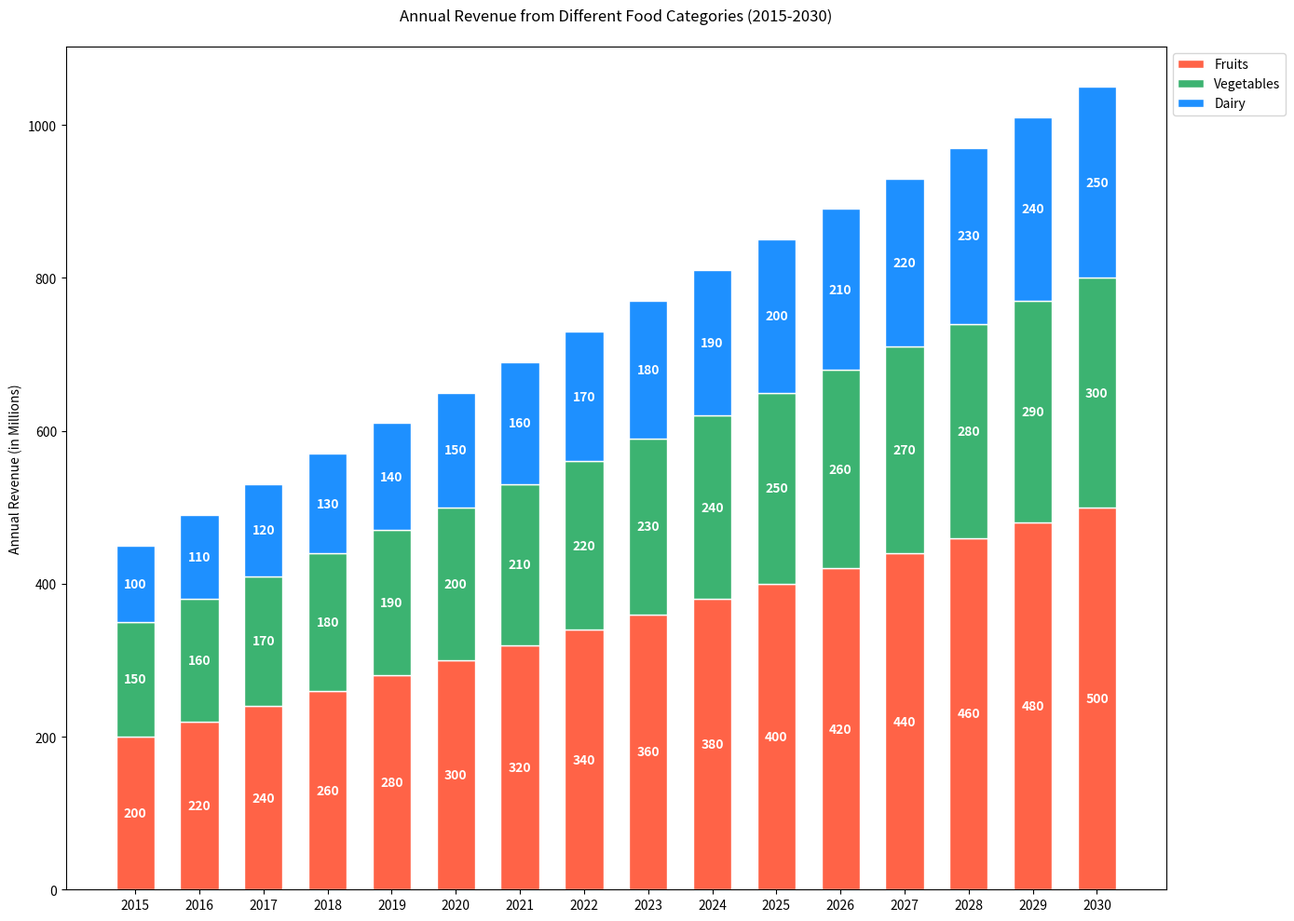

Python code for this plot:

import matplotlib.pyplot as plt

# Data
years = ['2015', '2016', '2017', '2018', '2019', '2020', '2021', '2022', '2023', '2024', '2025', '2026', '2027', '2028', '2029', '2030']
fruits = [200, 220, 240, 260, 280, 300, 320, 340, 360, 380, 400, 420, 440, 460, 480, 500]
vegetables = [150, 160, 170, 180, 190, 200, 210, 220, 230, 240, 250, 260, 270, 280, 290, 300]
dairy = [100, 110, 120, 130, 140, 150, 160, 170, 180, 190, 200, 210, 220, 230, 240, 250]

# Plot
fig, ax = plt.subplots(figsize=(14, 10))

ax.bar(years, fruits, color='#FF6347', edgecolor='white', width=0.6, label='Fruits')
ax.bar(years, vegetables, bottom=fruits, color='#3CB371', edgecolor='white', width=0.6, label='Vegetables')
ax.bar(years, dairy, bottom=[i + j for i, j in zip(fruits, vegetables)], color='#1E90FF', edgecolor='white', width=0.6, label='Dairy')

# Labels and Title
ax.set_ylabel('Annual Revenue (in Millions)')
ax.set_title('Annual Revenue from Different Food Categories (2015-2030)', pad=20)
ax.legend(loc='upper left', bbox_to_anchor=(1, 1))

# Numerical Labels
for i in range(len(years)):
    ax.text(i, fruits[i] / 2, str(fruits[i]), ha='center', va='center', color='white', fontweight='bold')
    ax.text(i, fruits[i] + vegetables[i] / 2, str(vegetables[i]), ha='center', va='center', color='white', fontweight='bold')
    ax.text(i, fruits[i] + vegetables[i] + dairy[i] / 2, str(dairy[i]), ha='center', va='center', color='white', fontweight='bold')

# Display the plot
plt.tight_layout()
plt.show()
